2-way image classification set "split" from GitHub (LiaoKyle/BSR-UNet); label vocabulary: clean, dirty.

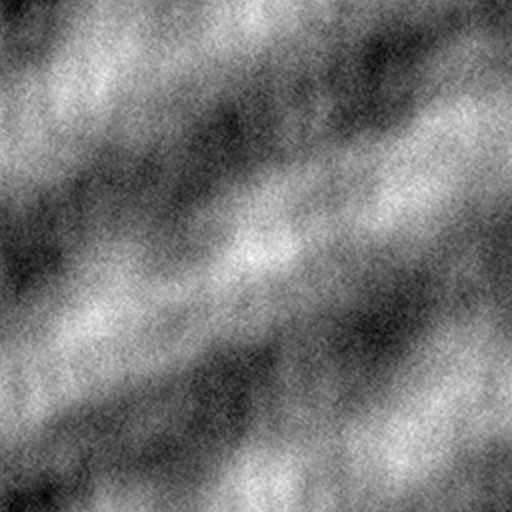
Label: dirty

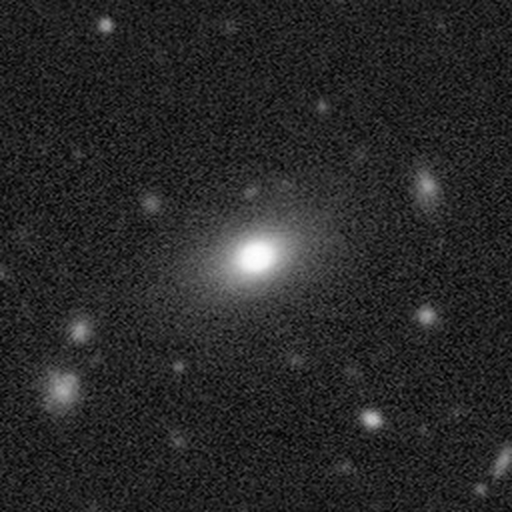
Label: clean

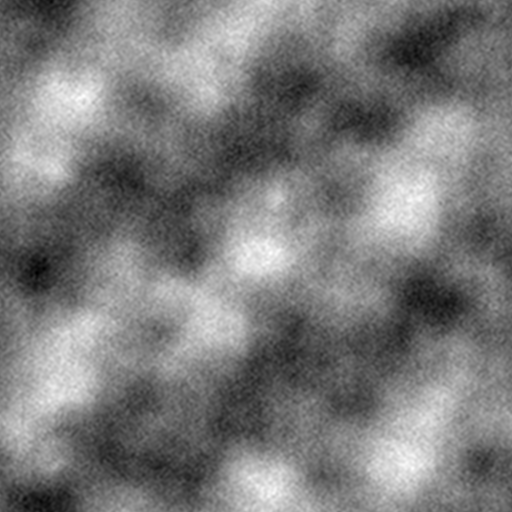
Label: dirty

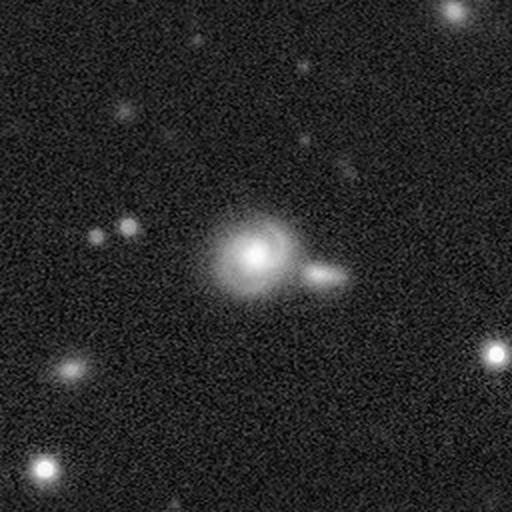
Label: clean

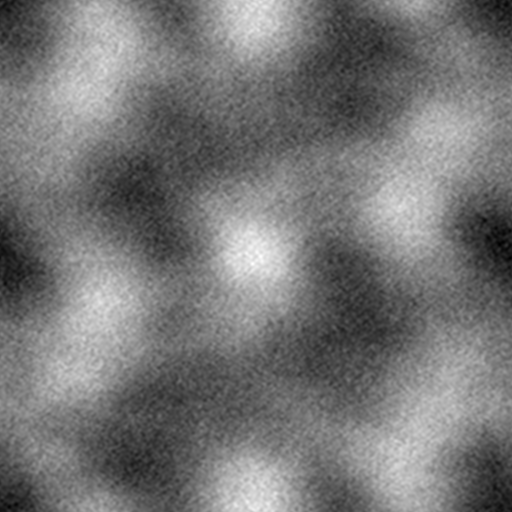
Label: dirty

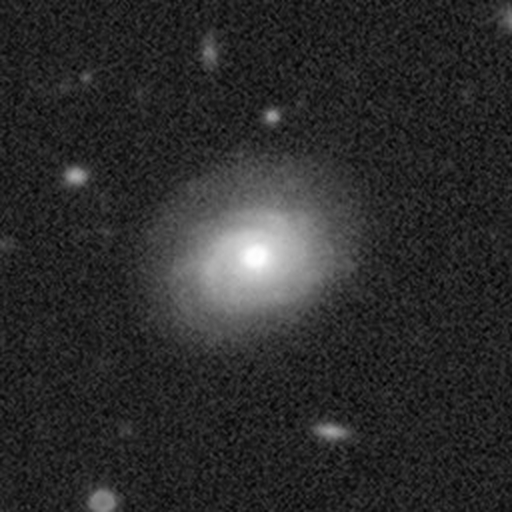
Label: clean
